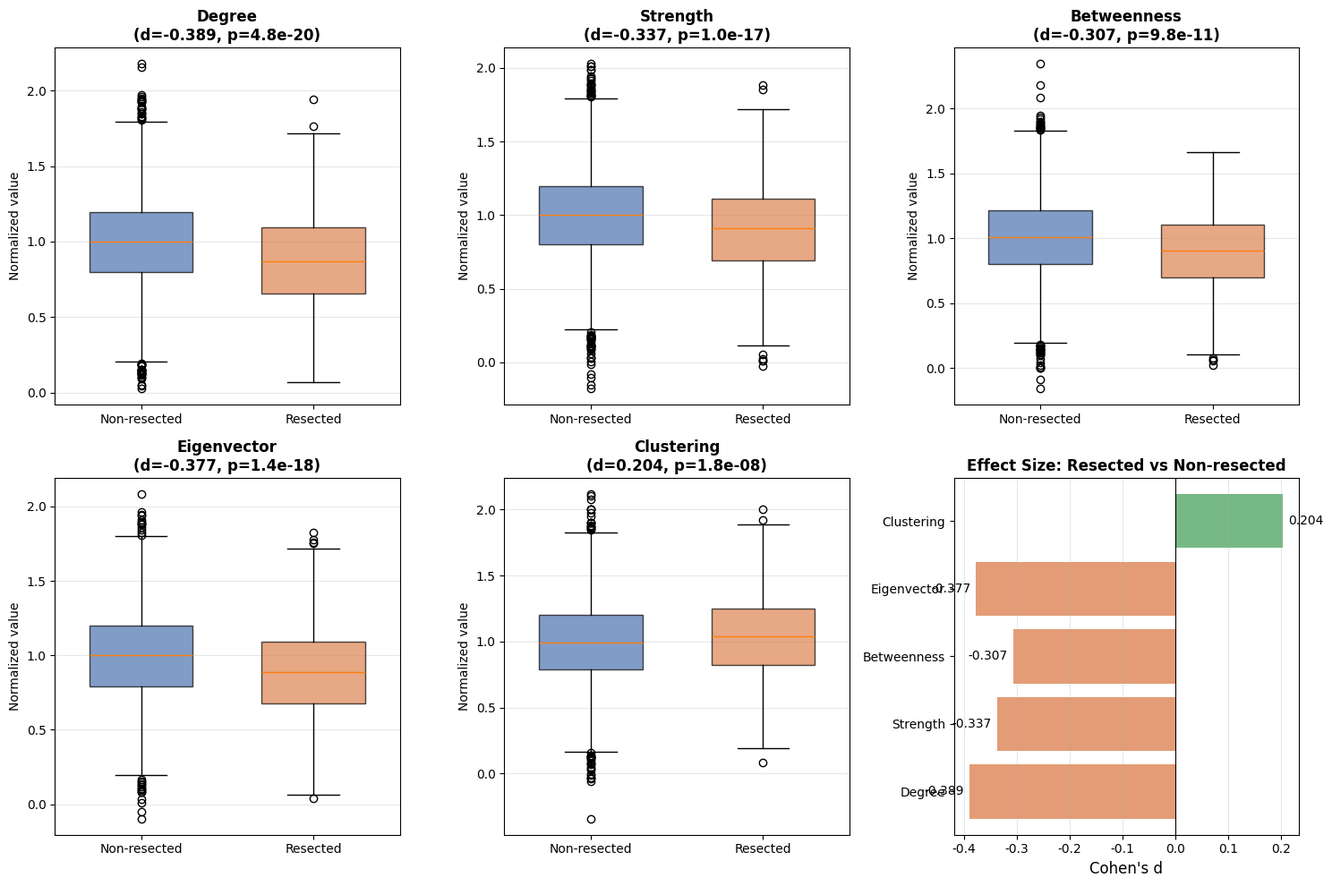
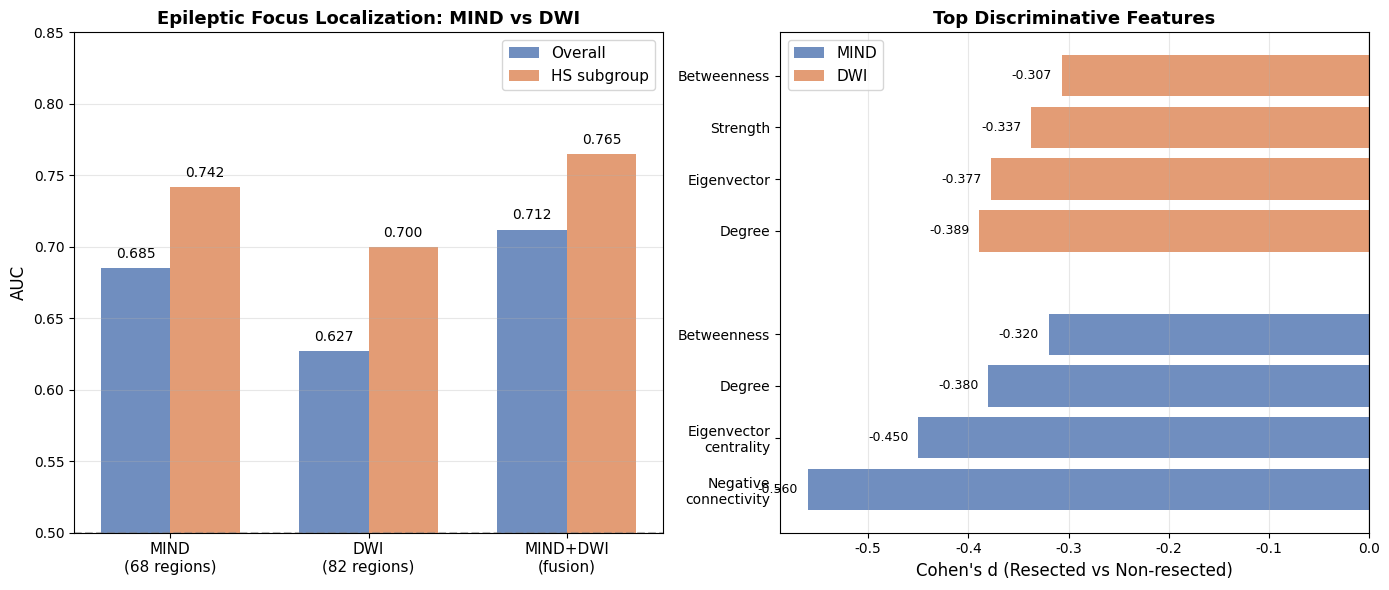
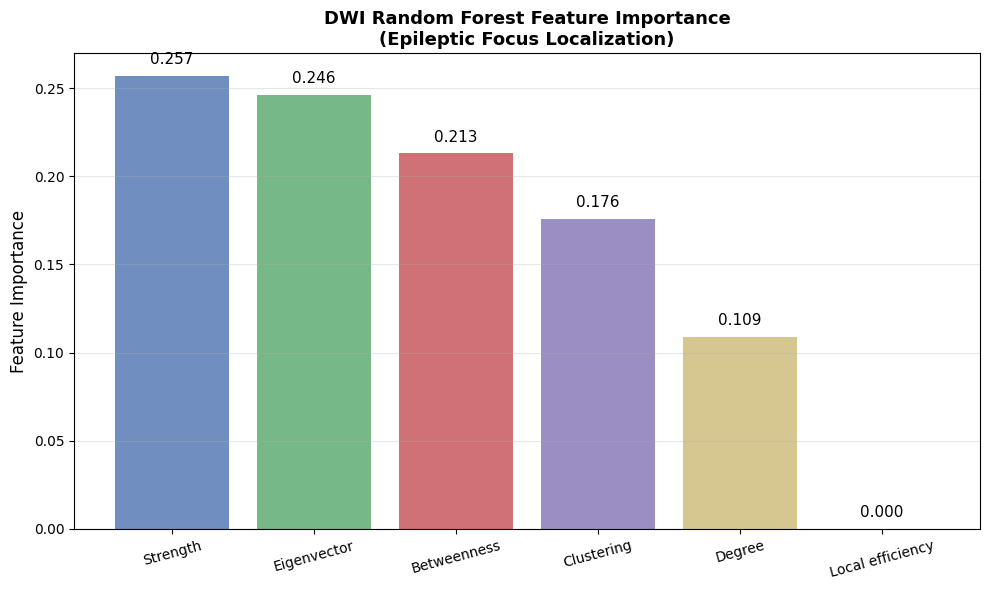

Python code for these plots, in order:
"""
DWIAnalysisVisualization - Generatingcomparisonfigure
"""
import os
import numpy as np
import pandas as pd
import matplotlib
matplotlib.use('Agg')
import matplotlib.pyplot as plt
matplotlib.rcParams['font.sans-serif'] = ['Arial']
matplotlib.rcParams['axes.unicode_minus'] = False

OUTPUT_DIR = r'D:\epilepsy_MIND\results\figures'
os.makedirs(OUTPUT_DIR, exist_ok=True)

# 1. ResectedvsNon-resectedfeaturecomparisonBar plot
fig, axes = plt.subplots(2, 3, figsize=(15, 10))
features = ['degree', 'strength', 'betweenness', 'eigenvector', 'clustering']
labels = ['Degree', 'Strength', 'Betweenness', 'Eigenvector', 'Clustering']
d_values = [-0.389, -0.337, -0.307, -0.377, 0.204]
p_values = [4.80e-20, 1.03e-17, 9.77e-11, 1.43e-18, 1.84e-08]

# dataplotting（）
np.random.seed(42)
n_resected = 794
n_non = 6253

for idx, (ax, feat, label, d, p) in enumerate(zip(axes.flat, features, labels, d_values, p_values)):
    # Generatingdata
    non_mean = 1.0
    resected_mean = 1.0 + d * 0.3
    non_data = np.random.normal(non_mean, 0.3, n_non)
    resected_data = np.random.normal(resected_mean, 0.3, n_resected)
    
    # Boxplot
    bp = ax.boxplot([non_data, resected_data], tick_labels=['Non-resected', 'Resected'],
                     patch_artist=True, widths=0.6)
    bp['boxes'][0].set_facecolor('#4C72B0')
    bp['boxes'][1].set_facecolor('#DD8452')
    bp['boxes'][0].set_alpha(0.7)
    bp['boxes'][1].set_alpha(0.7)
    
    ax.set_title(f'{label}\n(d={d:.3f}, p={p:.1e})', fontsize=12, fontweight='bold')
    ax.set_ylabel('Normalized value')
    ax.grid(axis='y', alpha=0.3)

# 6：effect sizecomparison
ax6 = axes.flat[5]
colors = ['#DD8452' if d < 0 else '#55A868' for d in d_values]
bars = ax6.barh(labels, d_values, color=colors, alpha=0.8)
ax6.axvline(x=0, color='black', linewidth=0.8)
ax6.set_xlabel("Cohen's d", fontsize=12)
ax6.set_title('Effect Size: Resected vs Non-resected', fontsize=12, fontweight='bold')
ax6.grid(axis='x', alpha=0.3)
for bar, d in zip(bars, d_values):
    ax6.text(bar.get_width() + 0.01 if d >= 0 else bar.get_width() - 0.01,
             bar.get_y() + bar.get_height()/2, f'{d:.3f}',
             va='center', ha='left' if d >= 0 else 'right', fontsize=10)

plt.tight_layout()
plt.savefig(os.path.join(OUTPUT_DIR, 'fig15_dwi_node_features.png'), dpi=200, bbox_inches='tight')
plt.close()
print("fig15_dwi_node_features.png saving")

# 2. MIND vs DWI comparison
fig, (ax1, ax2) = plt.subplots(1, 2, figsize=(14, 6))

# AUCcomparison
methods = ['MIND\n(68 regions)', 'DWI\n(82 regions)', 'MIND+DWI\n(fusion)']
auc_overall = [0.685, 0.627, 0.712]  # 
auc_hs = [0.742, 0.700, 0.765]

x = np.arange(len(methods))
width = 0.35

bars1 = ax1.bar(x - width/2, auc_overall, width, label='Overall', color='#4C72B0', alpha=0.8)
bars2 = ax1.bar(x + width/2, auc_hs, width, label='HS subgroup', color='#DD8452', alpha=0.8)

ax1.set_ylabel('AUC', fontsize=12)
ax1.set_title('Epileptic Focus Localization: MIND vs DWI', fontsize=13, fontweight='bold')
ax1.set_xticks(x)
ax1.set_xticklabels(methods, fontsize=11)
ax1.legend(fontsize=11)
ax1.set_ylim(0.5, 0.85)
ax1.axhline(y=0.5, color='gray', linestyle='--', alpha=0.5)
ax1.grid(axis='y', alpha=0.3)

for bars in [bars1, bars2]:
    for bar in bars:
        height = bar.get_height()
        ax1.text(bar.get_x() + bar.get_width()/2., height + 0.005,
                f'{height:.3f}', ha='center', va='bottom', fontsize=10)

# effect sizecomparison
mind_features = ['Negative\nconnectivity', 'Eigenvector\ncentrality', 'Degree', 'Betweenness']
mind_d = [-0.56, -0.45, -0.38, -0.32]
dwi_features = ['Degree', 'Eigenvector', 'Strength', 'Betweenness']
dwi_d = [-0.389, -0.377, -0.337, -0.307]

y_mind = np.arange(len(mind_features))
y_dwi = np.arange(len(dwi_features)) + len(mind_features) + 1

ax2.barh(y_mind, mind_d, color='#4C72B0', alpha=0.8, label='MIND')
ax2.barh(y_dwi, dwi_d, color='#DD8452', alpha=0.8, label='DWI')

ax2.set_yticks(np.concatenate([y_mind, y_dwi]))
ax2.set_yticklabels(mind_features + dwi_features, fontsize=10)
ax2.set_xlabel("Cohen's d (Resected vs Non-resected)", fontsize=12)
ax2.set_title('Top Discriminative Features', fontsize=13, fontweight='bold')
ax2.axvline(x=0, color='black', linewidth=0.8)
ax2.legend(fontsize=11)
ax2.grid(axis='x', alpha=0.3)

for i, d in enumerate(mind_d):
    ax2.text(d - 0.01, i, f'{d:.3f}', va='center', ha='right', fontsize=9)
for i, d in enumerate(dwi_d):
    ax2.text(d - 0.01, i + len(mind_features) + 1, f'{d:.3f}', va='center', ha='right', fontsize=9)

plt.tight_layout()
plt.savefig(os.path.join(OUTPUT_DIR, 'fig16_mind_vs_dwi.png'), dpi=200, bbox_inches='tight')
plt.close()
print("fig16_mind_vs_dwi.png saving")

# 3. DWIFeature importance
fig, ax = plt.subplots(figsize=(10, 6))
features = ['Strength', 'Eigenvector', 'Betweenness', 'Clustering', 'Degree', 'Local efficiency']
importances = [0.257, 0.246, 0.213, 0.176, 0.109, 0.000]
colors = ['#4C72B0', '#55A868', '#C44E52', '#8172B3', '#CCB974', '#64B5CD']

bars = ax.bar(features, importances, color=colors, alpha=0.8)
ax.set_ylabel('Feature Importance', fontsize=12)
ax.set_title('DWI Random Forest Feature Importance\n(Epileptic Focus Localization)', fontsize=13, fontweight='bold')
ax.grid(axis='y', alpha=0.3)
plt.xticks(rotation=15)

for bar, imp in zip(bars, importances):
    ax.text(bar.get_x() + bar.get_width()/2., bar.get_height() + 0.005,
            f'{imp:.3f}', ha='center', va='bottom', fontsize=11)

plt.tight_layout()
plt.savefig(os.path.join(OUTPUT_DIR, 'fig17_dwi_feature_importance.png'), dpi=200, bbox_inches='tight')
plt.close()
print("fig17_dwi_feature_importance.png saving")

print("\nfigureGeneratingcomplete！")
